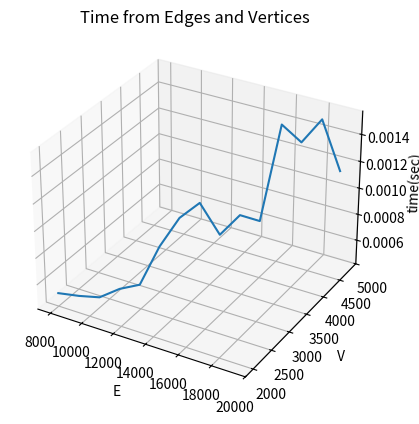

This chart was generated by the following Python code:
import random
import itertools
import time
import numpy as np
import matplotlib.pyplot as plt
from mpl_toolkits.mplot3d import Axes3D

def dfs(v, used, ans, edges):
    used[v] = True
    for i in edges[v]:
        if (not used[i]):
            dfs(i, used, ans, edges);
    ans.append(v)

def topsort(edges):
    v = len(edges)
    used = [False for i in range(v)]
    ans = []
    for i in range(v):
        if (not used[i]):
            dfs(i, used, ans, edges)
    ans.reverse()
    return ans

def apply_perm(edges):
    v = len(edges)
    perm = ()
    while (perm == ()):
        ls = [i for i in range(v)]
        it = itertools.permutations(ls)
        for i in it:
            if (random.randint(1, 100) == 1):
                perm = i
                break

    new_edges = [0 for i in range(v)]
    for i in range(v):
        new_edges[perm[i]] = edges[i]
    for i in range(v):
        for j in range(len(new_edges[i])):
            new_edges[i][j] = perm[new_edges[i][j]]
    return new_edges

def gen_by_ev(e_num, v_num):
    edges = [[] for i in range(v_num)]
    while e_num > 0:
        v1 = random.randint(0, v_num - 1)
        if (v1 == v_num - 1):
            continue
        v2 = random.randint(v1 + 1, v_num - 1)
        if (v2 in edges[v1]):
                continue
        else:
            edges[v1].append(v2)
            e_num -= 1
    return apply_perm(edges)

def get_ev_by_sum(sum, ratio):
    #  while True:
        #  e = random.randint(0, sum - 1)
        #  v = sum - e
        #  if (e > (v - 1) * v / 2):
            #  continue
        #  else:
            #  return (e, v)
    # To proof linear keep v/e the same during experiment
    v = sum // ratio
    e = sum - v
    if (e > (v - 1) * v / 2):
        print("ratio is incorrect!!!")
    return (e, v)

def draw(es, vs, ts):
    fig = plt.figure()
    ax = fig.add_subplot(111, projection='3d')
    ax.plot(np.array(es), np.array(vs), np.array(ts))
    ax.set_xlabel("E")
    ax.set_ylabel("V")
    ax.set_zlabel("time(sec)")
    ax.set_title("Time from Edges and Vertices")
    plt.show()

def main():
    sum = 10000
    steps = 15
    delta = 1000
    ratio = 5 
    es = []
    vs = []
    ts = []
    for i in range(steps):
        e, v = get_ev_by_sum(sum, ratio)
        edges = gen_by_ev(e, v)
        
        start = time.time()
        topsort(edges)
        end = time.time()

        es.append(e)
        vs.append(v)
        ts.append(end - start)

        sum += delta

    draw(es, vs, ts)


if __name__ == "__main__":
    #  edges = gen_by_ev(7, 5)
    #  print(edges)
    #  print(topsort(edges))
    main()
    
